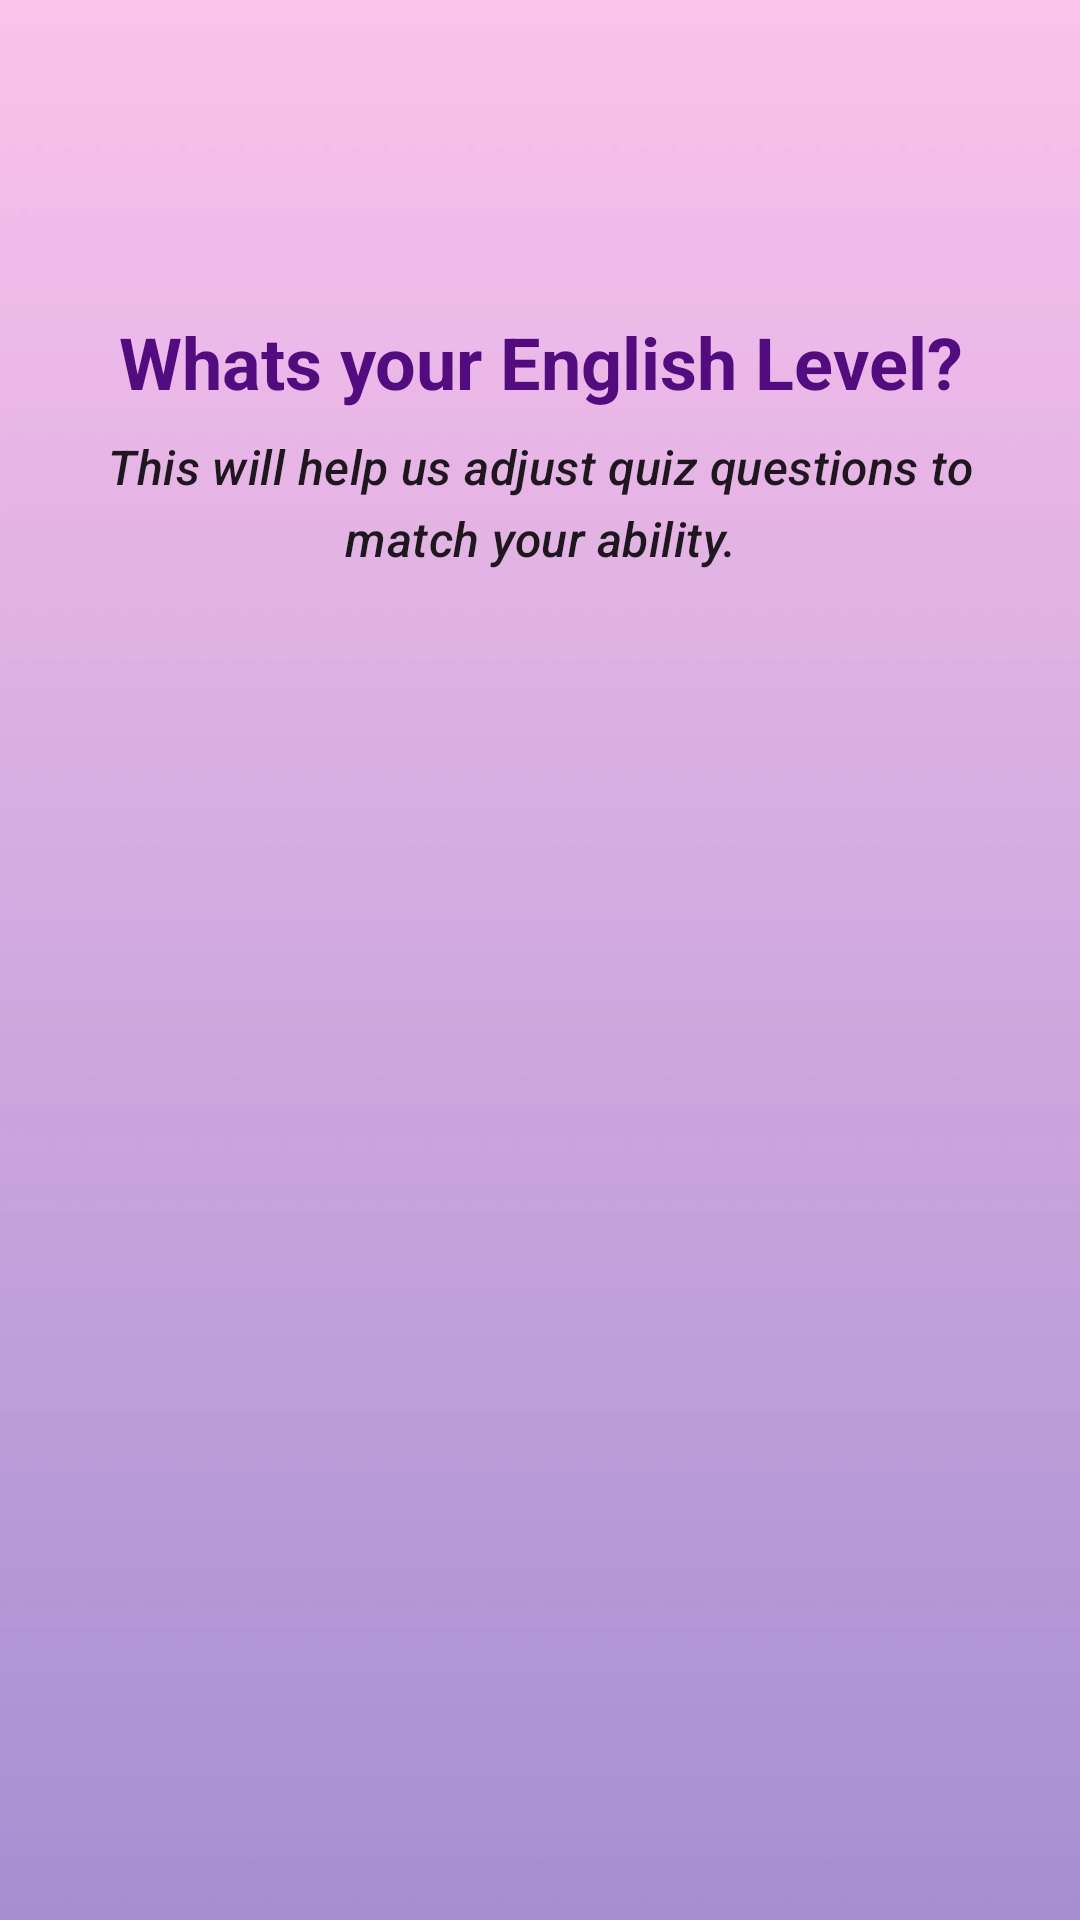

The Android layout XML behind this screen, and the referenced resources:
<!-- AndroidManifest.xml: application theme Theme.VoiceVision -->
<!-- res/layout/activity_quiz_levels.xml -->
<?xml version="1.0" encoding="utf-8"?>
<androidx.constraintlayout.widget.ConstraintLayout xmlns:android="http://schemas.android.com/apk/res/android"
    xmlns:app="http://schemas.android.com/apk/res-auto"
    xmlns:tools="http://schemas.android.com/tools"
    android:layout_width="match_parent"
    android:layout_height="match_parent"
    android:background="@drawable/img_bg_levels"
    tools:context=".ui.activities.levels.Levels">

    <com.google.android.material.textview.MaterialTextView
        android:id="@+id/mtv_title_Quiz_Levels"
        android:layout_width="0dp"
        android:layout_height="wrap_content"
        android:layout_marginTop="24dp"
        android:text="@string/levels_title"
        android:textAlignment="center"
        android:textAppearance="@style/TextAppearance.Material3.HeadlineSmall"
        android:textColor="@color/primary_500"
        android:textStyle="bold"
        app:layout_constraintBottom_toTopOf="@+id/mtv_body_Quiz_Levels"
        app:layout_constraintEnd_toEndOf="parent"
        app:layout_constraintHorizontal_bias="0.5"
        app:layout_constraintStart_toStartOf="parent"
        app:layout_constraintTop_toTopOf="parent"
        app:layout_constraintVertical_chainStyle="packed"
        app:layout_constraintWidth_percent="0.9" />

    <com.google.android.material.textview.MaterialTextView
        android:id="@+id/mtv_body_Quiz_Levels"
        android:layout_width="0dp"
        android:layout_height="wrap_content"
        android:layout_marginTop="8dp"
        android:text="@string/levels_message_quiz"
        android:textAlignment="center"
        android:textAppearance="@style/TextAppearance.Material3.TitleMedium"
        android:textStyle="italic"
        app:layout_constraintBottom_toTopOf="@+id/rv_features_Quiz_Levels"
        app:layout_constraintEnd_toEndOf="@+id/mtv_title_Quiz_Levels"
        app:layout_constraintHorizontal_bias="0.5"
        app:layout_constraintStart_toStartOf="@+id/mtv_title_Quiz_Levels"
        app:layout_constraintTop_toBottomOf="@+id/mtv_title_Quiz_Levels" />

    <androidx.recyclerview.widget.RecyclerView
        android:id="@+id/rv_features_Quiz_Levels"
        android:layout_width="0dp"
        android:layout_height="wrap_content"
        android:layout_gravity="center"
        android:layout_marginHorizontal="24dp"
        android:layout_marginTop="24dp"
        app:layoutManager="androidx.recyclerview.widget.LinearLayoutManager"
        app:layout_constraintBottom_toBottomOf="parent"
        app:layout_constraintEnd_toEndOf="parent"
        app:layout_constraintStart_toStartOf="parent"
        app:layout_constraintTop_toTopOf="parent"
        app:layout_constraintVertical_bias="0.4"
        tools:itemCount="3"
        tools:listitem="@layout/list_item_levels" />

</androidx.constraintlayout.widget.ConstraintLayout>
<!-- res/layout/list_item_levels.xml (included above) -->
<?xml version="1.0" encoding="utf-8"?>
<com.google.android.material.card.MaterialCardView xmlns:android="http://schemas.android.com/apk/res/android"
    xmlns:app="http://schemas.android.com/apk/res-auto"
    xmlns:tools="http://schemas.android.com/tools"
    android:id="@+id/mcv_container_List_Item_Levels"
    android:layout_width="match_parent"
    android:layout_height="wrap_content"
    android:layout_margin="4dp"
    app:cardCornerRadius="16dp">

    <com.google.android.material.textview.MaterialTextView
        android:id="@+id/mtv_title_List_Item_Levels"
        android:layout_width="match_parent"
        android:layout_height="wrap_content"
        android:layout_margin="8dp"
        android:gravity="center_vertical"
        android:textAppearance="@style/TextAppearance.Material3.TitleMedium"
        android:textStyle="bold"
        android:drawablePadding="16dp"
        tools:drawableStartCompat="@drawable/ic_basic"
        app:drawableTint="@color/primary_500"
        app:layout_constraintBottom_toBottomOf="parent"
        app:layout_constraintEnd_toEndOf="parent"
        app:layout_constraintStart_toStartOf="parent"
        app:layout_constraintTop_toTopOf="parent"
        tools:text="@tools:sample/lorem" />

</com.google.android.material.card.MaterialCardView>
<!-- resources referenced by this layout -->
<resources>
  <color name="primary_500">#520C80</color>
  <!-- drawable ic_basic: vector/xml drawable (drawable, 2483 chars, omitted) -->
  <!-- drawable img_bg_levels: webp bitmap (drawable, 17294 bytes) -->
  <string name="levels_message_quiz">This will help us adjust quiz questions to match your ability.</string>
  <string name="levels_title">Whats your English Level?</string>
  <style name="Theme.VoiceVision" parent="Theme.MaterialComponents.DayNight.NoActionBar">
          
          <item name="colorPrimary">@color/primary_500</item>
          <item name="colorPrimaryVariant">@color/primary_700</item>
          <item name="colorOnPrimary">@color/white</item>
          
          <item name="colorSecondary">@color/secondary_200</item>
          <item name="colorSecondaryVariant">@color/secondary_700</item>
          <item name="colorOnSecondary">@color/black</item>
          
          <item name="android:statusBarColor">?attr/colorPrimaryVariant</item>
          
      </style>
  <color name="primary_700">#410966</color>
  <color name="white">#FFFFFFFF</color>
  <color name="secondary_200">#E7B6E5</color>
  <color name="secondary_700">#CFA3CE</color>
  <color name="black">#FF000000</color>
</resources>
